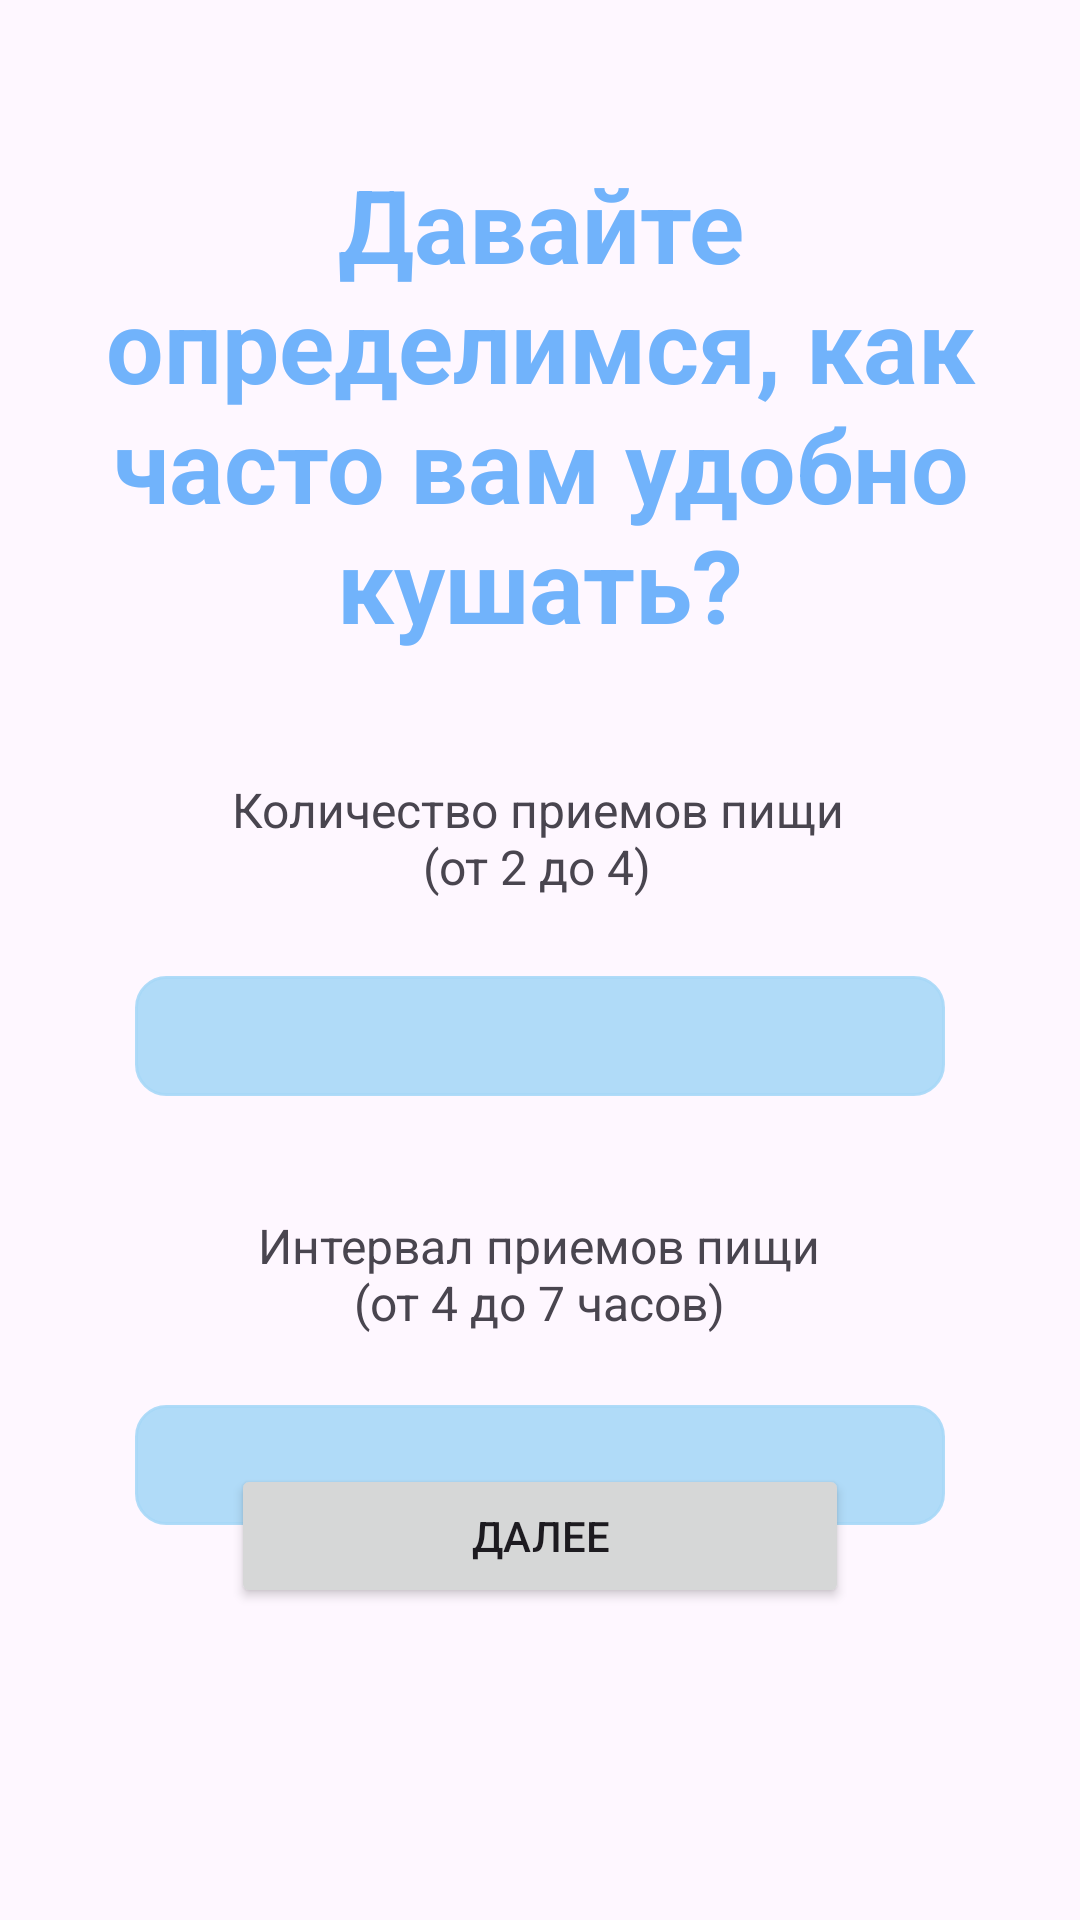

This screen was rendered from an Android layout file. Write that file and the resources it references.
<!-- AndroidManifest.xml: application theme Theme.MyApplicationDip -->
<!-- res/layout/activity_food_consumption_schedule.xml -->
<?xml version="1.0" encoding="utf-8"?>
<androidx.constraintlayout.widget.ConstraintLayout xmlns:android="http://schemas.android.com/apk/res/android"
    xmlns:app="http://schemas.android.com/apk/res-auto"
    xmlns:tools="http://schemas.android.com/tools"
    android:layout_width="match_parent"
    android:layout_height="match_parent"
    android:background="@drawable/blue_fone"
    tools:context=".FoodConsumptionSchedule" >

    <TextView
        android:id="@+id/tvNumberMeals"
        android:layout_width="wrap_content"
        android:layout_height="wrap_content"
        android:layout_marginTop="52dp"
        android:gravity="center"
        android:text="@string/number_meals"
        android:textColor="@color/text"
        android:textSize="34sp"
        android:textStyle="bold"
        app:layout_constraintEnd_toEndOf="parent"
        app:layout_constraintHorizontal_bias="0.498"
        app:layout_constraintStart_toStartOf="parent"
        app:layout_constraintTop_toTopOf="parent" />

    <EditText
        android:id="@+id/edNumberMeals"
        android:layout_width="0dp"
        android:layout_height="40dp"
        android:layout_marginStart="45dp"
        android:layout_marginTop="108dp"
        android:layout_marginEnd="45dp"
        android:background="@drawable/custom_input"
        android:ems="10"
        android:gravity="center"
        android:inputType="number"
        android:maxLength="1"
        app:layout_constraintEnd_toEndOf="parent"
        app:layout_constraintHorizontal_bias="0.0"
        app:layout_constraintStart_toStartOf="parent"
        app:layout_constraintTop_toBottomOf="@+id/tvNumberMeals" />

    <EditText
        android:id="@+id/edMealInterval"
        android:layout_width="0dp"
        android:layout_height="40dp"
        android:layout_marginTop="20dp"
        android:background="@drawable/custom_input"
        android:ems="10"
        android:gravity="center"
        android:inputType="number"
        android:maxLength="1"
        app:layout_constraintEnd_toEndOf="@+id/edNumberMeals"
        app:layout_constraintHorizontal_bias="0.0"
        app:layout_constraintStart_toStartOf="@+id/edNumberMeals"
        app:layout_constraintTop_toBottomOf="@+id/tvMealInterval" />

    <Button
        android:id="@+id/Further"
        android:layout_width="0dp"
        android:layout_height="wrap_content"
        android:layout_marginStart="32dp"
        android:layout_marginEnd="32dp"
        android:layout_marginBottom="104dp"
        android:text="@string/further"
        app:layout_constraintBottom_toBottomOf="parent"
        app:layout_constraintEnd_toEndOf="@+id/edMealInterval"
        app:layout_constraintHorizontal_bias="0.0"
        app:layout_constraintStart_toStartOf="@+id/edMealInterval" />

    <TextView
        android:id="@+id/tvMealInterval"
        android:layout_width="205dp"
        android:layout_height="47dp"
        android:layout_marginTop="36dp"
        android:gravity="center"
        android:text="@string/meal_interval"
        android:textSize="16sp"
        app:layout_constraintEnd_toEndOf="@+id/edNumberMeals"
        app:layout_constraintHorizontal_bias="0.495"
        app:layout_constraintStart_toStartOf="@+id/edNumberMeals"
        app:layout_constraintTop_toBottomOf="@+id/edNumberMeals" />

    <TextView
        android:id="@+id/tv"
        android:layout_width="205dp"
        android:layout_height="44dp"
        android:layout_marginBottom="24dp"
        android:gravity="center"
        android:text="@string/numbers_meals"
        android:textSize="16sp"
        app:layout_constraintBottom_toTopOf="@+id/edNumberMeals"
        app:layout_constraintEnd_toEndOf="@+id/edNumberMeals"
        app:layout_constraintHorizontal_bias="0.487"
        app:layout_constraintStart_toStartOf="@+id/edNumberMeals" />
</androidx.constraintlayout.widget.ConstraintLayout>
<!-- resources referenced by this layout -->
<resources>
  <color name="text">#71B3FB</color>
  <!-- drawable custom_input (drawable) -->
  <?xml version="1.0" encoding="utf-8"?>
  <selector xmlns:android="http://schemas.android.com/apk/res/android">
  
      <item android:state_enabled="true" android:state_focused="true">
          <shape android:shape="rectangle">
              <solid android:color="@color/blue"/>
              <corners android:radius="10dp"/>
              <stroke android:color="@color/teal_200" android:width="1dp"/>
          </shape>
      </item>
  
      <item android:state_enabled="true">
          <shape android:shape="rectangle">
              <solid android:color="@color/blue"/>
              <corners android:radius="10dp"/>
              <stroke android:color="@color/blue" android:width="1dp"/>
          </shape>
      </item>
  
  </selector>
  <string name="further">Далее</string>
  <string name="meal_interval">Интервал приемов пищи (от 4 до 7 часов)</string>
  <string name="number_meals">Давайте определимся, как часто вам удобно кушать?</string>
  <string name="numbers_meals">Количество приемов пищи (от 2 до 4)</string>
  <style name="Theme.MyApplicationDip" parent="Base.Theme.MyApplicationDip" />
  <color name="blue">#E4A7D8F8</color>
  <color name="teal_200">#AA8FCF</color>
  <style name="Base.Theme.MyApplicationDip" parent="Theme.Material3.Light.NoActionBar">
          <item name="colorPrimary">@color/lavender</item>
          <item name="colorPrimaryVariant">@color/lavender</item>
          <item name="colorOnPrimary">@color/white</item>
          
          <item name="colorSecondary">@color/teal_200</item>
          <item name="colorSecondaryVariant">@color/teal_700</item>
          <item name="colorOnSecondary">@color/black</item>
          
          <item name="android:statusBarColor">?attr/colorPrimaryVariant</item>
          
      </style>
  <color name="lavender">#5282C7</color>
  <color name="white">#FEFEFE</color>
  <color name="teal_700">#FF018786</color>
  <color name="black">#FF000000</color>
</resources>
